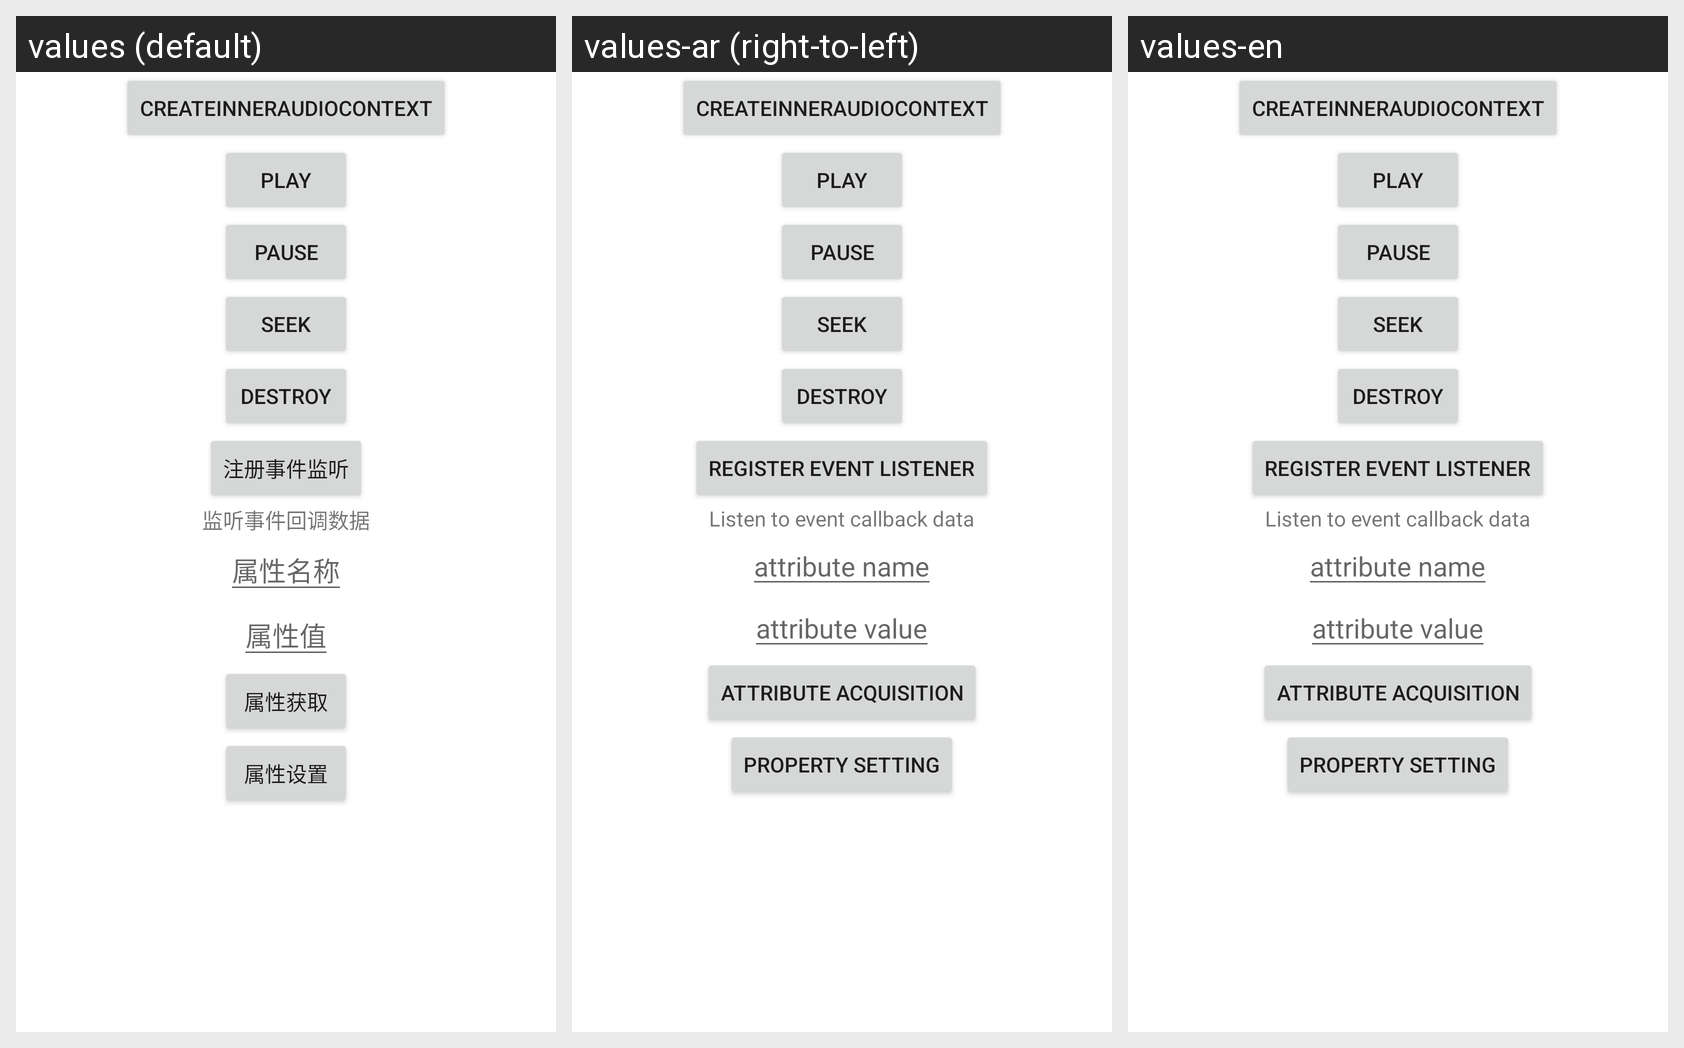

This grid shows one Android layout under several languages. Give, for every string resource on the screen, its name, the default text and each shown locale's text.
Android screen res/layout/applet_activity_audio_test.xml rendered under 3 locales, left to right: values (default), values-ar (right-to-left), values-en. Device: Nexus 5 (rendered at 1080×1920; each locale shown at half size, 540×960, under a caption strip naming it); theme Theme.MaterialComponents.DayNight.NoActionBar.
Strings drawn on this screen, with the default value and each locale's value (text and hints the layout hard-codes, and strings that could not be matched under every locale, appear in the picture but are not listed):

applet_add_listen
  values: 注册事件监听
  values-ar: Register event listener
  values-en: Register event listener

applet_listen_callback
  values: 监听事件回调数据
  values-ar: Listen to event callback data
  values-en: Listen to event callback data

applet_property_name
  values: 属性名称
  values-ar: attribute name
  values-en: attribute name

applet_property_value
  values: 属性值
  values-ar: attribute value
  values-en: attribute value

applet_get_property
  values: 属性获取
  values-ar: attribute acquisition
  values-en: attribute acquisition

applet_set_property
  values: 属性设置
  values-ar: property setting
  values-en: property setting
